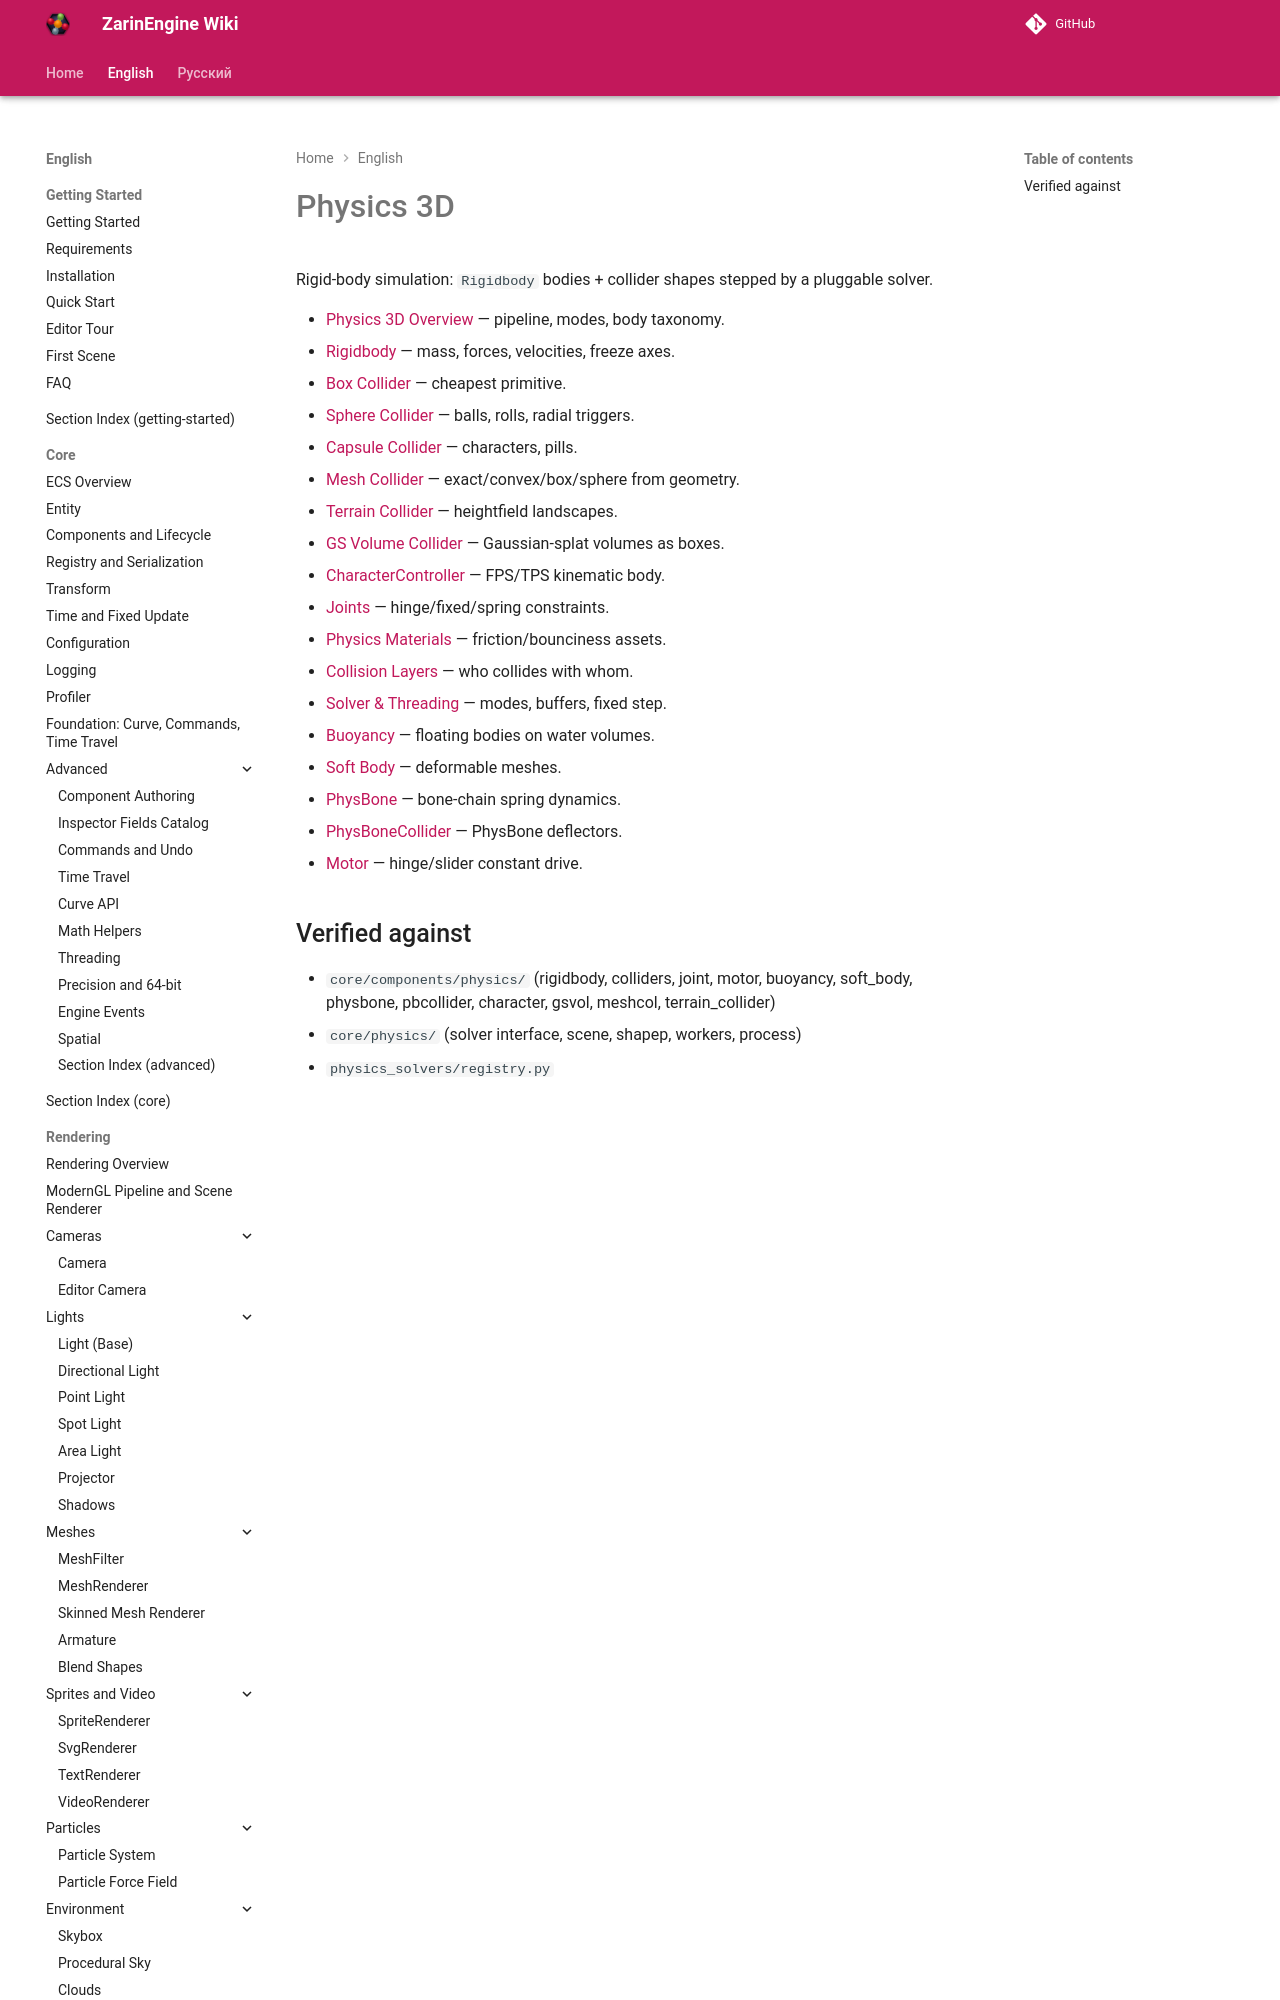

repository: EgorKonstrukt/ZarinEngineWiki · page: en/physics-3d/_section/index.html · generator: mkdocs

# Physics 3D

Rigid-body simulation: `Rigidbody` bodies + collider shapes stepped by a pluggable solver.

- [Physics 3D Overview](overview.md) — pipeline, modes, body taxonomy.
- [Rigidbody](rigidbody.md) — mass, forces, velocities, freeze axes.
- [Box Collider](box-collider.md) — cheapest primitive.
- [Sphere
